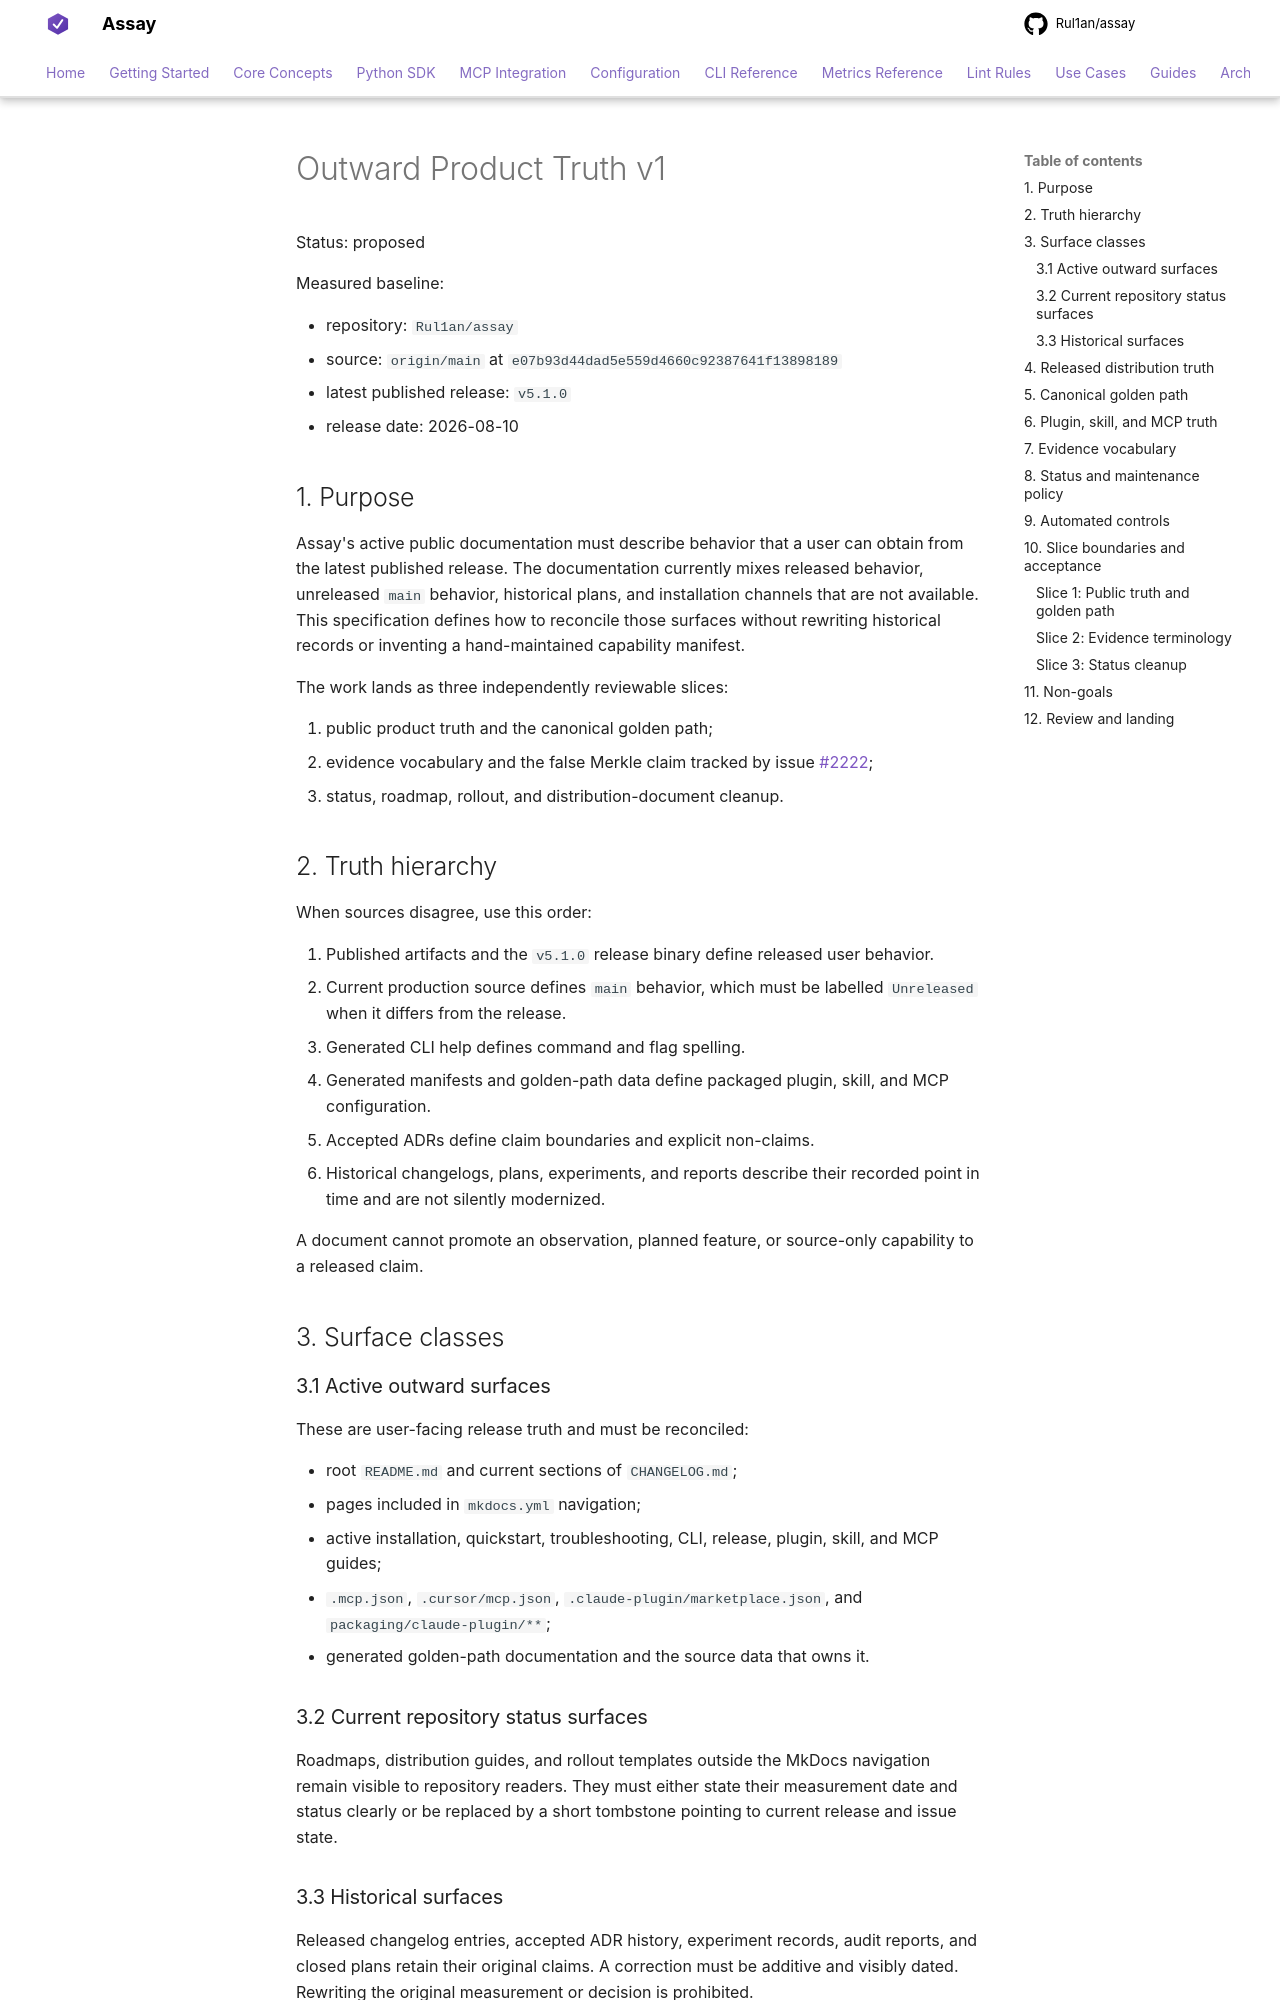

repository: Rul1an/assay · page: architecture/SPEC-Outward-Product-Truth-v1/index.html · generator: mkdocs

# Outward Product Truth v1

Status: proposed

Measured baseline:

- repository: `Rul1an/assay`
- source: `origin/main` at `e07b93d44dad5e559d4660c92387641f13898189`
- latest published release: `v5.1.0`
- release date: 2026-08-10

## 1. Purpose

Assay's active public documentation must describe behavior that a user can obtain from the latest
published release. The documentation currently mixes released behavior, unreleased `main` behavior,
historical plans, and installation channels that are not available. This specification defines how
to reconcile those surfaces without rewriting historical records or inventing a hand-maintained
capability manifest.

The work lands as three independently reviewable slices:

1. public product truth and the canonical golden path;
2. evidence vocabulary and the false Merkle claim tracked by issue #2222;
3. status, roadmap, rollout, and distribution-document cleanup.

## 2. Truth hierarchy

When sources disagree, use this order:

1. Published artifacts and the `v5.1.0` release binary define released user behavior.
2. Current production source defines `main` behavior, which must be labelled `Unreleased` when it
   differs from the release.
3. Generated CLI help defines command and flag spelling.
4. Generated manifests and golden-path data define packaged plugin, skill, and MCP configuration.
5. Accepted ADRs define claim boundaries and explicit non-claims.
6. Historical changelogs, plans, experiments, and reports describe their recorded point in time and
   are not silently modernized.

A document cannot promote an observation, planned feature, or source-only capability to a released
claim.

## 3. Surface classes

### 3.1 Active outward surfaces

These are user-facing release truth and must be reconciled:

- root `README.md` and current sections of `CHANGELOG.md`;
- pages included in `mkdocs.yml` navigation;
- active installation, quickstart, troubleshooting, CLI, release, plugin, skill, and MCP guides;
- `.mcp.json`, `.cursor/mcp.json`, `.claude-plugin/marketplace.json`, and
  `packaging/claude-plugin/**`;
- generated golden-path documentation and the source data that owns it.

### 3.2 Current repository status surfaces

Roadmaps, distribution guides, and rollout templates outside the MkDocs navigation remain visible to
repository readers. They must either state their measurement date and status clearly or be replaced
by a short tombstone pointing to current release and issue state.

### 3.3 Historical surfaces

Released changelog entries, accepted ADR history, experiment records, audit reports, and closed plans
retain their original claims. A correction must be additive and visibly dated. Rewriting the original
measurement or decision is prohibited.
